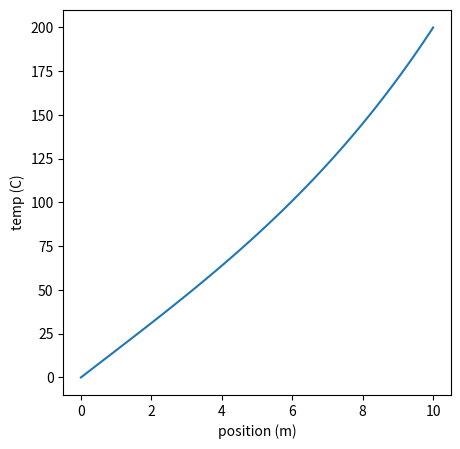

This figure's Python source:
import matplotlib.pyplot as plt
import numpy as np
hpr = .02
L = 10
Tright, Tambient = 200, 10
dx = .1
n = 100
A = np.zeros((n,n), dtype = float)
b = np.zeros(n, dtype = float) 
np.fill_diagonal(A[1:-1,1:-1], (2 + hpr * dx**2)) #*Ti
np.fill_diagonal(A[1:-1,0:-2], -1) #*Ti-1
np.fill_diagonal(A[1:-1,2:], -1) #*Ti+1
A[0,0], A[-1,-1] = 1, 1 
b[1:-1] = hpr*Tambient*.1**2
b[-1] = 200 #right BC
T = np.linalg.solve(A, b)
x_arr = np.linspace(0,L,n)
# Plot T vs x
plt.figure(figsize=(5,5))
plt.plot(x_arr, T)
plt.xlabel("position (m)")
plt.ylabel("temp (C)")
plt.show()
